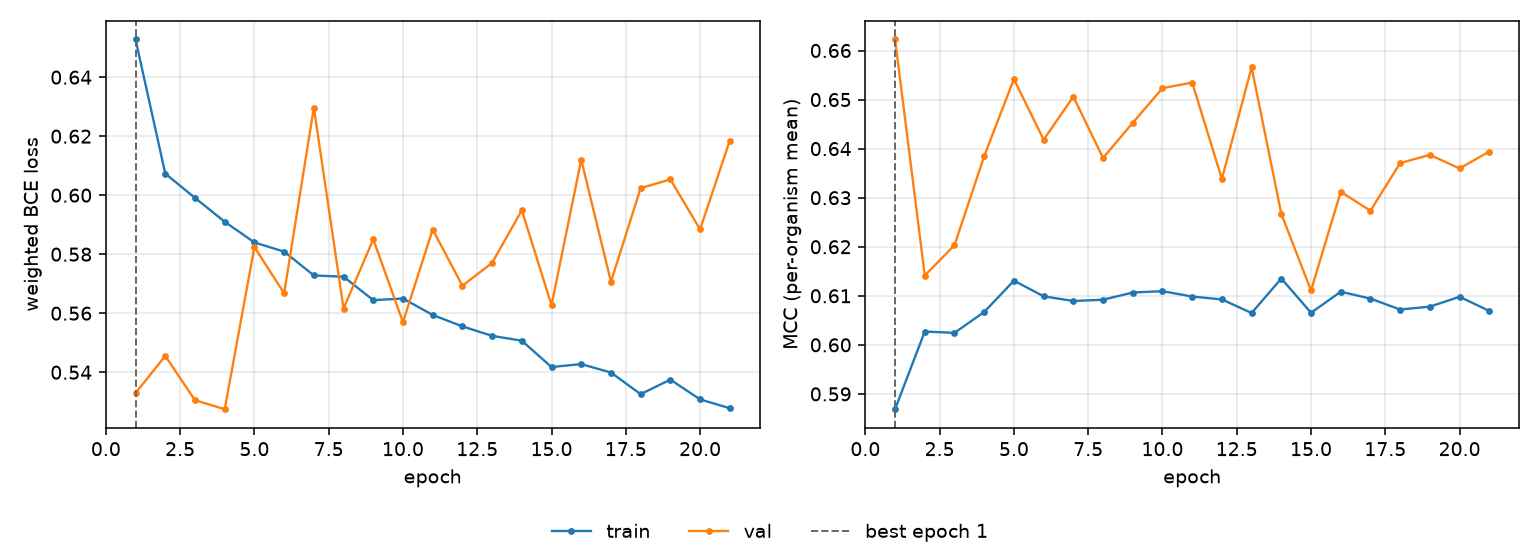

The table this chart was drawn from, first rows:
epoch, tr_loss, vl_loss, tr_mcc, vl_mcc, is_best
1, 0.6528, 0.5329, 0.5869, 0.6622, True
2, 0.6073, 0.5455, 0.6027, 0.6141, False
3, 0.5991, 0.5305, 0.6024, 0.6203, False
4, 0.591, 0.5275, 0.6067, 0.6385, False
5, 0.584, 0.5824, 0.6131, 0.6542, False
6, 0.5809, 0.5667, 0.6099, 0.6418, False
7, 0.5728, 0.6297, 0.6089, 0.6506, False
8, 0.5724, 0.5616, 0.6092, 0.6381, False
9, 0.5644, 0.585, 0.6107, 0.6453, False
10, 0.565, 0.557, 0.6109, 0.6523, False
11, 0.5594, 0.5884, 0.6098, 0.6535, False
12, 0.5555, 0.5693, 0.6093, 0.6338, False
13, 0.5523, 0.577, 0.6065, 0.6566, False
14, 0.5507, 0.5949, 0.6135, 0.6267, False
15, 0.5417, 0.5627, 0.6065, 0.6111, False
16, 0.5428, 0.612, 0.6108, 0.6312, False
17, 0.5399, 0.5707, 0.6094, 0.6274, False
18, 0.5326, 0.6024, 0.6072, 0.6371, False
19, 0.5375, 0.6053, 0.6078, 0.6387, False
20, 0.5308, 0.5884, 0.6098, 0.636, False
21, 0.5278, 0.6185, 0.6069, 0.6394, False
